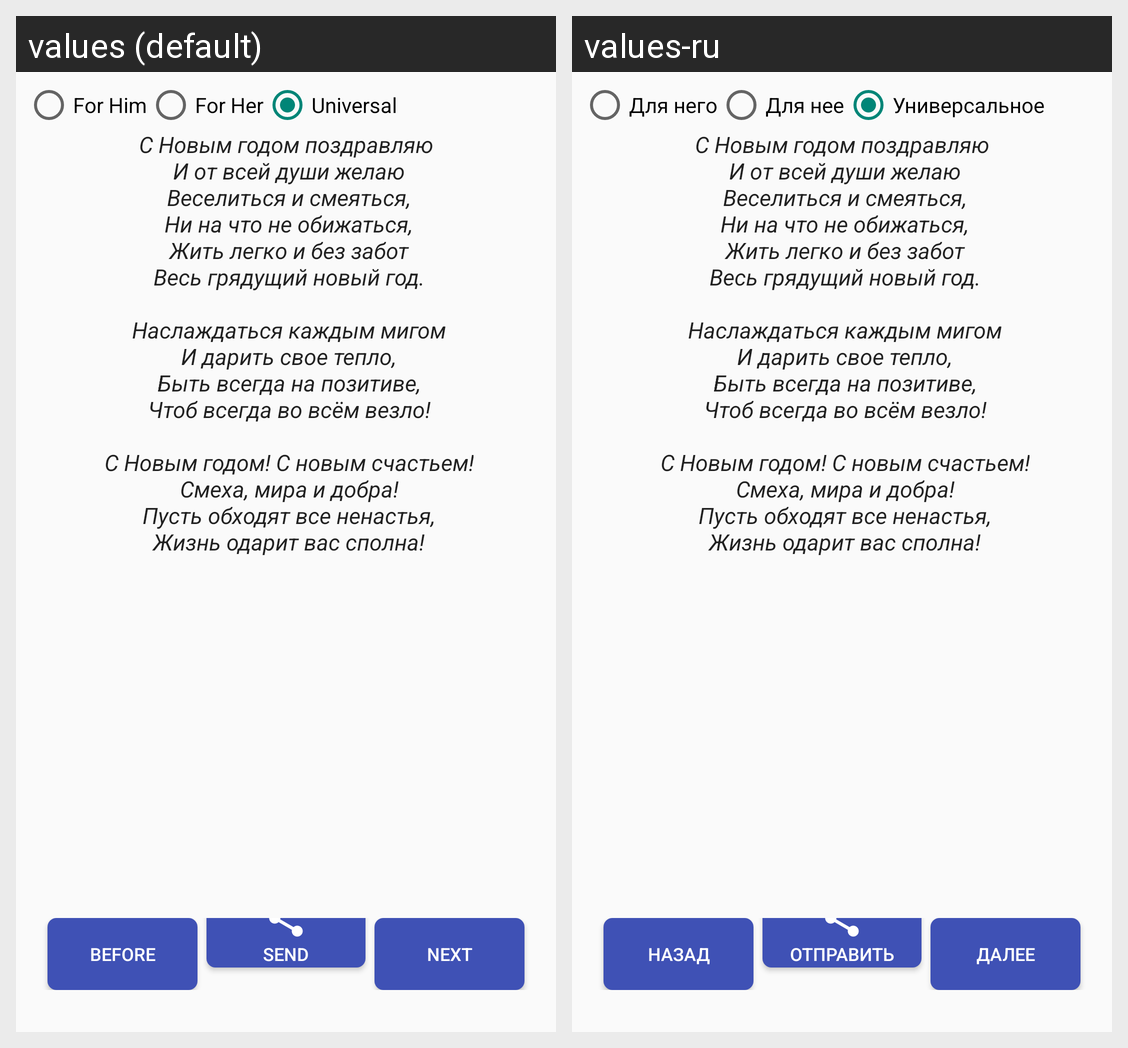

Locale-by-locale string values for the Android screen shown in this grid:
Android screen res/layout/activity_text.xml rendered under 2 locales, left to right: values (default), values-ru. Device: Nexus 5 (rendered at 1080×1920; each locale shown at half size, 540×960, under a caption strip naming it); theme AppTheme.
Strings drawn on this screen, with the default value and each locale's value (text and hints the layout hard-codes, and strings that could not be matched under every locale, appear in the picture but are not listed):

forHim
  values: For Him
  values-ru: Для него

forHer
  values: For Her
  values-ru: Для нее

universal
  values: Universal
  values-ru: Универсальное

textFldEmpty
  values: С Новым годом поздравляю
       И от всей души желаю
       Веселиться и смеяться,
       Ни на что не обижаться,
       Жить легко и без забот
       Весь грядущий новый год.
      
       Наслаждаться каждым мигом
       И дарить свое тепло,
       Быть всегда на позитиве,
       Чтоб всегда во всём везло!
      
       С Новым годом! С новым счастьем!
       Смеха, мира и добра!
       Пусть обходят все ненастья,
       Жизнь одарит вас сполна!
      
  values-ru: С Новым годом поздравляю
       И от всей души желаю
       Веселиться и смеяться,
       Ни на что не обижаться,
       Жить легко и без забот
       Весь грядущий новый год.
      
       Наслаждаться каждым мигом
       И дарить свое тепло,
       Быть всегда на позитиве,
       Чтоб всегда во всём везло!
      
       С Новым годом! С новым счастьем!
       Смеха, мира и добра!
       Пусть обходят все ненастья,
       Жизнь одарит вас сполна!
      

textBtnPrev
  values: Before
  values-ru: Назад

textBtnSend
  values: Send
  values-ru: Отправить

textBtnNext
  values: Next
  values-ru: Далее
